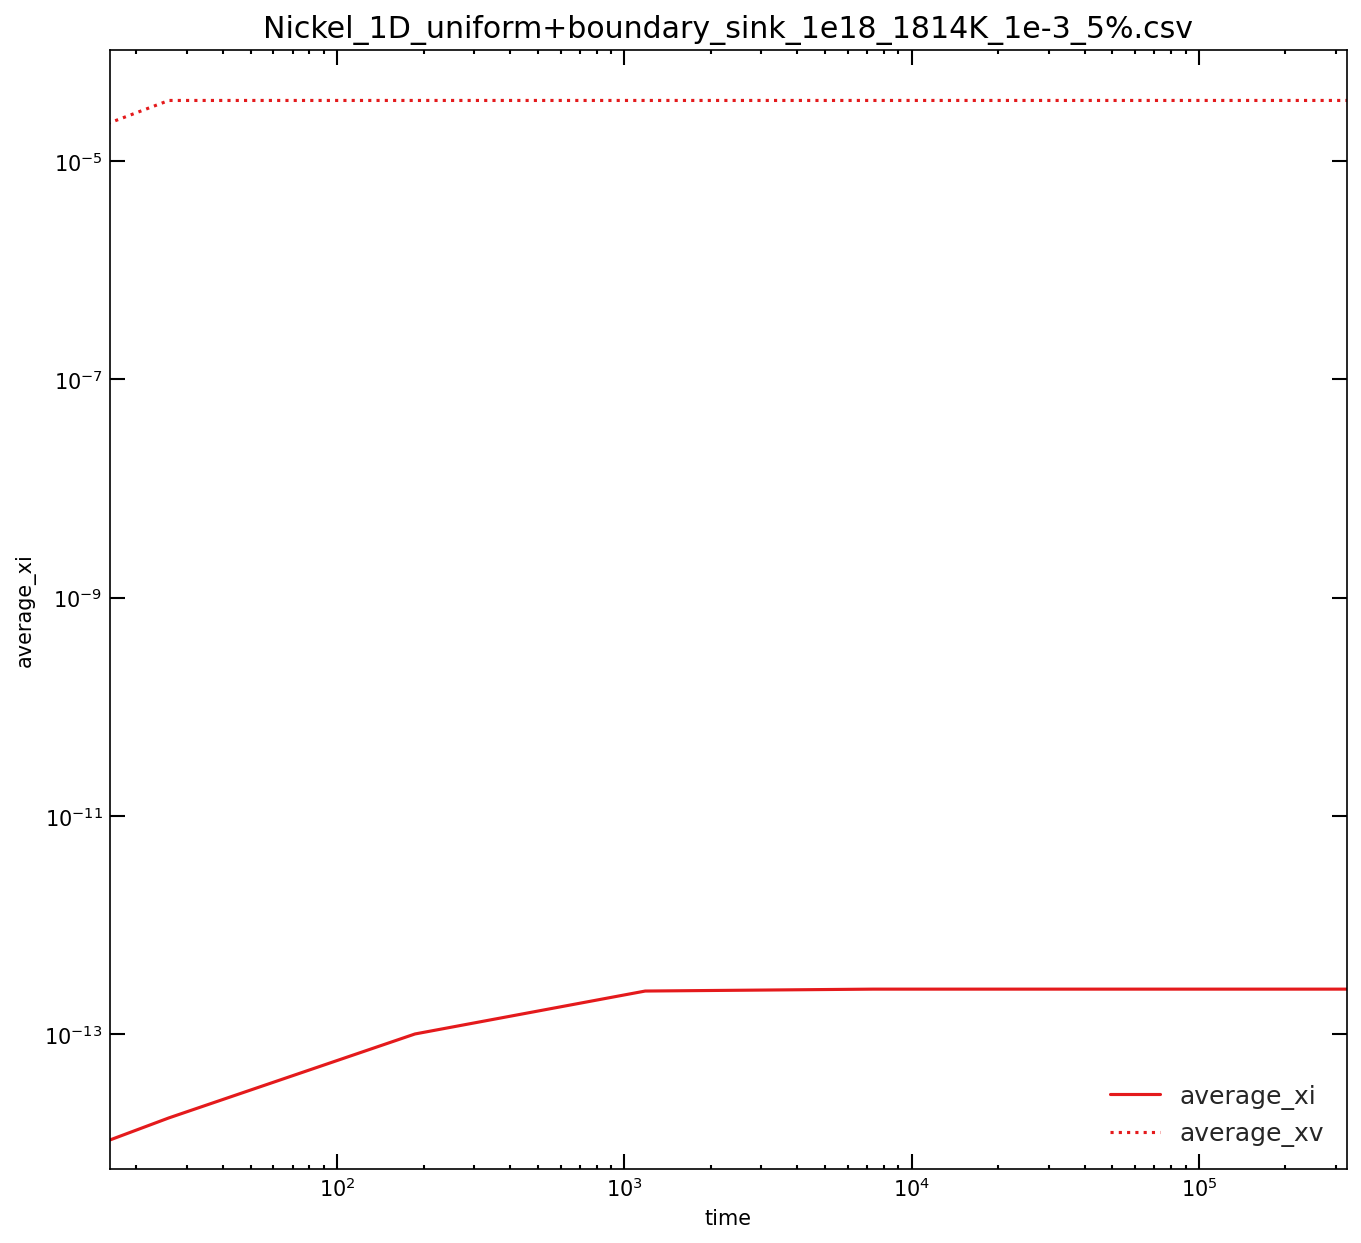

Values plotted in this chart, from the file beside it:
time, average_xi, average_xv, left_jix, left_jvx, right_jix, right_jvx, total_ci, total_cv, xDi, xDv
0, 0, 0, 0, 0, 0, 0, 0, 0, 0, 0
25.96, 1.7116278838794e-14, 3.5817371040968e-05, -3.6746785602169e-15, 7.7957508439228e-09, 3.6746742066384e-15, -7.7962386361296e-09, 3.4232557677588e-10, 0.7163, 1, 1
186.7, 1.005305836329e-13, 3.5817439140424e-05, -8.8638217893135e-15, 2.923431195067e-09, 8.8638217872097e-15, -2.9234277080289e-09, 2.0106116726581e-09, 0.7163, 1, 1
1182, 2.4861415760058e-13, 3.5817599716468e-05, -1.2984061655952e-14, 1.1628945981623e-09, 1.2984061653545e-14, -1.1628940836949e-09, 4.9722831520116e-09, 0.7164, 1, 1
7344, 2.588565926374e-13, 3.5817972592999e-05, -1.2949268105678e-14, 4.6709624728736e-10, 1.2949268105483e-14, -4.6709621104112e-10, 5.177131852748e-09, 0.7164, 1, 1
45497, 2.5885345178955e-13, 3.5818750225252e-05, -1.294798008752e-14, 1.8901563389413e-10, 1.2947980087507e-14, -1.8901563151566e-10, 5.1770690357909e-09, 0.7164, 1, 1
281733, 2.5884592958893e-13, 3.5819794949524e-05, -1.2947390189611e-14, 7.9329544703263e-11, 1.294739018961e-14, -7.9329544425437e-11, 5.1769185917786e-09, 0.7164, 1, 1
327584, 2.5884551630147e-13, 3.5819852546386e-05, -1.3113352633847e-14, 7.2962729621658e-11, 1.3113352633846e-14, -7.2962729418371e-11, 5.1769103260295e-09, 0.7164, 1, 1
